Run: headless pygame with SDL's dummy video driver; simulated clock (each Clock.tick advances the game by its frame time, no real sleeping); random seed 0; keys injected as events and as key.get_pressed() state; mouse plan: one left click at the window centre at the start of phase 2, then a move to the lower-right quarter at the start of phase 3.
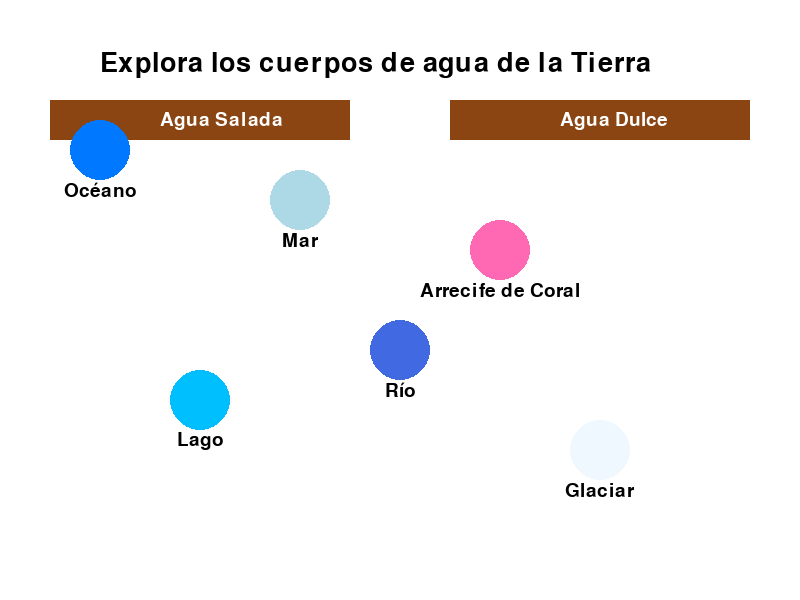
Frame 1 of 4 · flips 1–60 · no input
Frame 2 of 4 · flips 61–180 · clicked the window centre · tapped SPACE, RETURN · held RIGHT (→), D · screen unchanged from frame 1, image omitted
Frame 3 of 4 · flips 181–300 · moved the mouse to the lower-right quarter · held DOWN (↓), S · screen unchanged from frame 2, image omitted
Frame 4 of 4 · flips 301–420 · held LEFT (←), A, UP (↑), W · screen unchanged from frame 3, image omitted

The pygame program that drew these frames:

import pygame
import sys

# Inicializar Pygame
pygame.init()

# Configuración de pantalla
SCREEN_WIDTH = 800
SCREEN_HEIGHT = 600
screen = pygame.display.set_mode((SCREEN_WIDTH, SCREEN_HEIGHT))
pygame.display.set_caption("Explorador de Cuerpos de Agua")

# Colores
WHITE = (255, 255, 255)
BLUE = (0, 120, 255)
LIGHT_BLUE = (173, 216, 230)
BROWN = (139, 69, 19)
BLACK = (0, 0, 0)

# Fuentes
font = pygame.font.Font(None, 28)
title_font = pygame.font.Font(None, 40)

# Definición de cuerpos de agua
water_bodies = {
    "salada": [
        {"nombre": "Océano", "descripcion": "Cuerpo extenso de agua salada que cubre el 71% de la Tierra", "color": BLUE, "pos": (100, 150)},
        {"nombre": "Mar", "descripcion": "Cuerpo de agua salada más pequeño que un océano", "color": LIGHT_BLUE, "pos": (300, 200)},
        {"nombre": "Arrecife de Coral", "descripcion": "Estructura submarina formada por colonias de corales", "color": (255, 105, 180), "pos": (500, 250)}
    ],
    "dulce": [
        {"nombre": "Lago", "descripcion": "Cuerpo de agua dulce rodeado de tierra", "color": (0, 191, 255), "pos": (200, 400)},
        {"nombre": "Río", "descripcion": "Corriente natural de agua que fluye continuamente", "color": (65, 105, 225), "pos": (400, 350)},
        {"nombre": "Glaciar", "descripcion": "Masa de hielo que se desplaza lentamente", "color": (240, 248, 255), "pos": (600, 450)}
    ]
}

current_info = None

def draw_button(text, position, size):
    rect = pygame.Rect(position, size)
    pygame.draw.rect(screen, BROWN, rect)
    text_surf = font.render(text, True, WHITE)
    text_rect = text_surf.get_rect(center=rect.center)
    screen.blit(text_surf, text_rect)
    return rect

def draw_info(info):
    screen.fill(WHITE)
    # Dibujar cuadro de información
    info_rect = pygame.Rect(50, 50, 700, 500)
    pygame.draw.rect(screen, LIGHT_BLUE, info_rect)
    
    # Título
    title = title_font.render(info["nombre"], True, BLACK)
    screen.blit(title, (100, 80))
    
    # Descripción con wrap de texto
    description = info["descripcion"]
    words = description.split(' ')
    lines = []
    current_line = []
    max_width = 600
    
    for word in words:
        test_line = ' '.join(current_line + [word])
        width, _ = font.size(test_line)
        if width > max_width:
            lines.append(' '.join(current_line))
            current_line = [word]
        else:
            current_line.append(word)
    lines.append(' '.join(current_line))
    
    y = 150
    for line in lines:
        text_surf = font.render(line, True, BLACK)
        screen.blit(text_surf, (100, y))
        y += 30
    
    # Botón de regreso
    back_btn = draw_button("Volver al mapa", (600, 500), (150, 50))
    return back_btn

def main():
    global current_info
    running = True
    
    while running:
        screen.fill(WHITE)
        
        if current_info is None:
            # Dibujar título
            title = title_font.render("Explora los cuerpos de agua de la Tierra", True, BLACK)
            screen.blit(title, (100, 50))
            
            # Dibujar categorías
            pygame.draw.rect(screen, BROWN, (50, 100, 300, 40))
            screen.blit(font.render("Agua Salada", True, WHITE), (160, 110))
            
            pygame.draw.rect(screen, BROWN, (450, 100, 300, 40))
            screen.blit(font.render("Agua Dulce", True, WHITE), (560, 110))
            
            # Dibujar cuerpos de agua
            for category in water_bodies.values():
                for body in category:
                    pygame.draw.circle(screen, body["color"], body["pos"], 30)
                    text = font.render(body["nombre"], True, BLACK)
                    text_rect = text.get_rect(center=(body["pos"][0], body["pos"][1] + 40))
                    screen.blit(text, text_rect)
        else:
            back_btn = draw_info(current_info)
        
        pygame.display.flip()
        
        for event in pygame.event.get():
            if event.type == pygame.QUIT:
                running = False
                pygame.quit()
                sys.exit()
                
            if event.type == pygame.MOUSEBUTTONDOWN:
                x, y = event.pos
                
                if current_info is not None:
                    if back_btn.collidepoint(x, y):
                        current_info = None
                else:
                    # Verificar clic en cuerpos de agua
                    for category in water_bodies.values():
                        for body in category:
                            distance = ((x - body["pos"][0])**2 + (y - body["pos"][1])**2)**0.5
                            if distance < 30:
                                current_info = body

if __name__ == "__main__":
    main()
